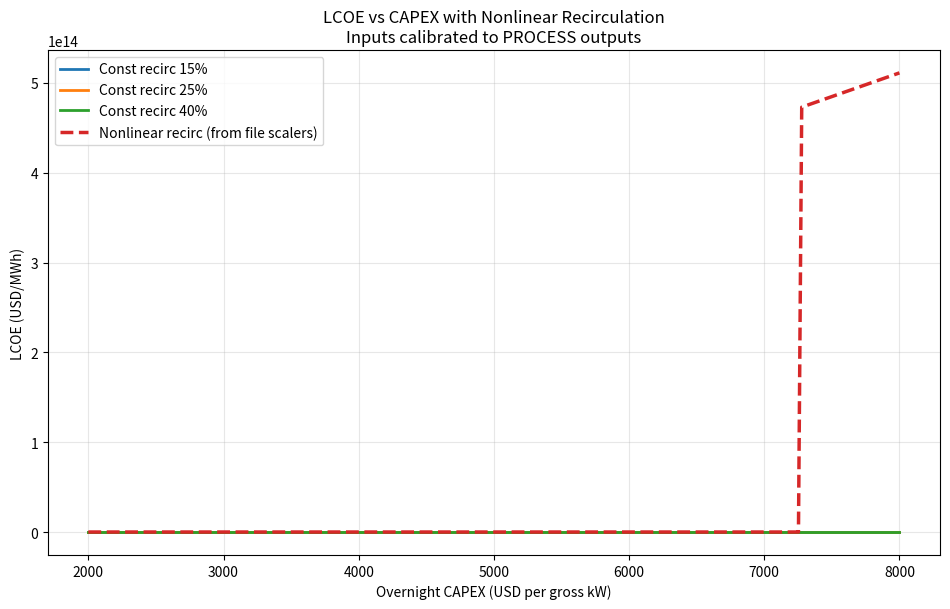
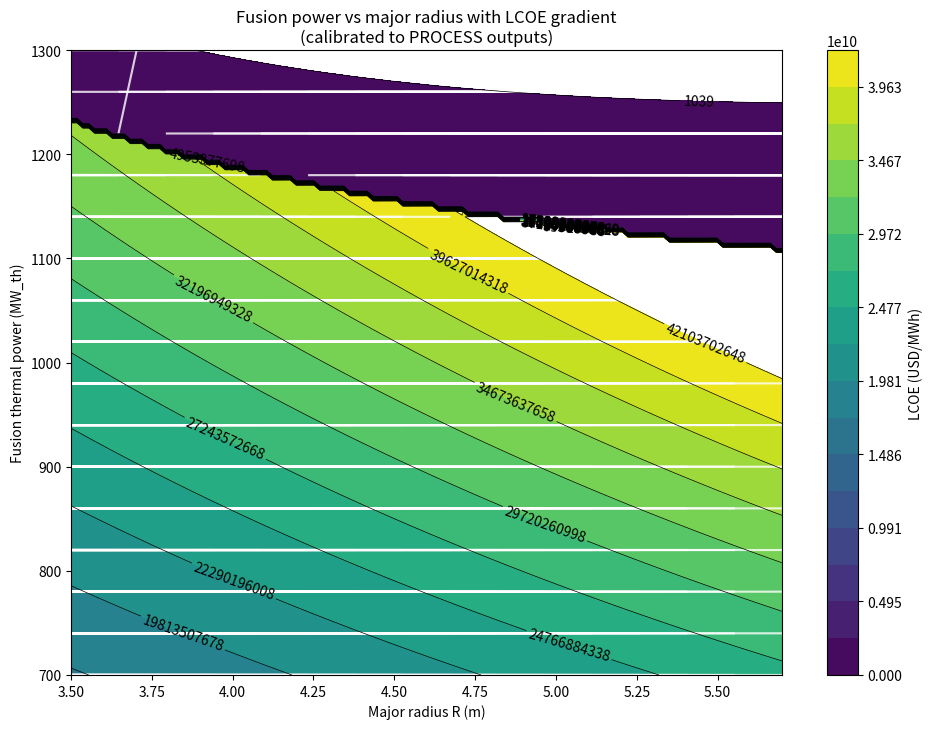

Source code (Python) for these figures, in order:

import re, json
import numpy as np
import matplotlib.pyplot as plt
from dataclasses import dataclass

# ------------------------------
# Read PROCESS OUT file
# ------------------------------
F_OUT = 'SPP-002-4_1GW_scan_down.OUT.DAT'
try:
    with open(F_OUT, 'r', encoding='utf-8', errors='ignore') as f:
        out_text = f.read()
except Exception:
    out_text = ''

def find_float(pattern, text, flags=re.IGNORECASE|re.DOTALL):
    m = re.search(pattern, text, flags)
    return float(m.group(1)) if m else None

# Baselines pulled from OUT where available; otherwise fallbacks from PDF summary
P_fus_MW  = find_float(r"p_fusion_total_mw\)\s*([0-9e+\-\.]+)", out_text)
P_gross_MW_reported = find_float(r"p_plant_electric_gross_mw\)\s*([0-9e+\-\.]+)", out_text)
eta_turbine = find_float(r"eta_turbine\)\s*([0-9e+\-\.]+)", out_text)
P_net_MW   = find_float(r"p_plant_electric_net_mw\)\s*([0-9e+\-\.]+)", out_text)
P_recirc_MW= find_float(r"p_plant_electric_recirc_mw\)\s*([0-9e+\-\.]+)", out_text)
B_peak_T   = find_float(r"b_tf_inboard_peak_with_ripple\)\s*([0-9e+\-\.]+)", out_text)
R_major_m  = find_float(r"Major radius .* \(rmajor\)\s*([0-9e+\-\.]+)", out_text)

burn_s  = find_float(r"t_plant_pulse_burn\)\s*([0-9e+\-\.]+)", out_text)
cycle_s = find_float(r"t_plant_pulse_total\)\s*([0-9e+\-\.]+)", out_text)
duty_frac = (burn_s / cycle_s) if (burn_s and cycle_s) else 0.8

# Recirculation components from OUT (may be absent depending on formatter)
cryo_mwe    = find_float(r"crymw\)\s*([0-9e+\-\.]+)", out_text)
pumps_mwe   = find_float(r"p_coolant_pump_elec_total_mw\)\s*([0-9e+\-\.]+)", out_text)
tritium_mwe = find_float(r"p_tritium_plant_electric_mw\)\s*([0-9e+\-\.]+)", out_text)
vacuum_mwe  = find_float(r"vachtmw\.\.\)\s*([0-9e+\-\.]+)", out_text)
base_mwe    = find_float(r"p_plant_electric_base_total_mw\)\s*([0-9e+\-\.]+)", out_text)
tf_mwe      = find_float(r"p_tf_electric_supplies_mw\)\s*([0-9e+\-\.]+)", out_text)
pf_mwe      = find_float(r"p_pf_electric_supplies_mw\)\s*([0-9e+\-\.]+)", out_text)
hcd_mwe     = find_float(r"p_hcd_electric_total_mw\)\s*([0-9e+\-\.]+)", out_text)

recirc_components = {
    'Cryogenics': cryo_mwe or 0.0,
    'Tritium':    tritium_mwe or 0.0,
    'Vacuum':     vacuum_mwe or 0.0,
    'Coolant pumps': pumps_mwe or 0.0,
    'Base load':  base_mwe or 0.0,
    'TF coil supplies': tf_mwe or 0.0,
    'PF coil supplies': pf_mwe or 0.0,
    'H&CD electric': hcd_mwe or 0.0,
}
sum_comp = sum(recirc_components.values())

# ---- Robust fallback to PDF summary values if the OUT text misses numbers ----
if sum_comp == 0:
    # PDF summary (your run): gross ~593.98 MWe; net ~111.11 MWe; recirc ~482.87 MWe; eta_turbine ~0.42
    # Components: cryo~64.965, tritium~57.68, vacuum~0.5, pumps~85.405, base~82.42, TF~3.799, PF~0.936, H&CD~187.16
    recirc_components = {
        'Cryogenics': 64.965,
        'Tritium': 57.68,
        'Vacuum': 0.5,
        'Coolant pumps': 85.405,
        'Base load': 82.42,
        'TF coil supplies': 3.799,
        'PF coil supplies': 0.936,
        'H&CD electric': 187.16,
    }
    sum_comp = sum(recirc_components.values())
    P_recirc_MW = P_recirc_MW or 482.87
    P_gross_MW  = P_gross_MW_reported or 593.98
    eta_turbine = eta_turbine or 0.42
    P_fus_MW    = P_fus_MW or 993.1
else:
    P_gross_MW = P_gross_MW_reported or ((eta_turbine or 0.42)*(P_fus_MW or 1000.0))

norm_scale = (P_recirc_MW / sum_comp) if (P_recirc_MW and sum_comp>0) else 1.0
recirc_norm = {k: v*norm_scale for k,v in recirc_components.items()}

# ------------------------------
# Economics & knobs (edit as needed)
# ------------------------------
@dataclass
class Econ:
    WACC: float = 0.08
    life_years: int = 30
    FOM_per_kW_per_yr: float = 150.0
    VOM_fuel_per_MWh: float = 3.0
    availability: float = 0.75   # plant time-availability from OUT; CF_effective = availability * duty

E = Econ()
CF_effective = E.availability * duty_frac
CRF = E.WACC * (1+E.WACC)**E.life_years / ((1+E.WACC)**E.life_years - 1)

# CAPEX dial and physics proxy mapping
capex_per_kW = np.linspace(2000, 8000, 250)  # $/kW_gross
capex_scale  = 220.0                         # $/kW_gross per unit (B^2 R^3)/1000

# ------------------------------
# Nonlinear recirculation (physics-informed scalers)
# ------------------------------
R_ref = R_major_m or 4.2
B_from_capex = lambda cap: np.sqrt(np.maximum(cap,1e-6) / (capex_scale * (R_ref**3)/1000.0))
B_series = B_from_capex(capex_per_kW)

T_cold_K = 20.0
B0 = max(B_peak_T or 13.0, 1e-3)

def cryo_scale(B):  # HTS cryo scaling
    return np.clip((B/B0)**2 * (20.0/max(T_cold_K,1e-6)), 0.2, 3.0)

dp_he = find_float(r"dp_he\)\s*([0-9e+\-\.]+)", out_text) or 4.3e5
def pump_scale(dp):
    return np.clip((dp/max(1e3,dp_he))**0.5, 0.5, 2.0)

P_inj_MW = find_float(r"p_hcd_injected_total_mw\)\s*([0-9e+\-\.]+)", out_text) or 115.0
eta_inj  = find_float(r"eta_hcd_primary_injector_wall_plug\)\s*([0-9e+\-\.]+)", out_text) or 0.6
def hcd_elec(P_inj, eta):
    return (P_inj / max(eta, 0.1))

cryo_base  = recirc_norm.get('Cryogenics', 0.0)
pump_base  = recirc_norm.get('Coolant pumps', 0.0)
others_sum = sum(recirc_norm[k] for k in recirc_norm.keys() if k not in ['Cryogenics','Coolant pumps','H&CD electric'])

recirc_vs_capex = cryo_base*cryo_scale(B_series) + pump_base*pump_scale(dp_he) + hcd_elec(P_inj_MW, eta_inj) + others_sum

# LCOE curves
hours = 8760
gross_kW = P_gross_MW * 1000.0
annual_fixed_OM  = E.FOM_per_kW_per_yr * gross_kW
annualized_capex = capex_per_kW * gross_kW * CRF
annual_net_MWh_nonlin = (P_gross_MW - recirc_vs_capex) * CF_effective * hours
LCOE_nonlin = (annualized_capex + annual_fixed_OM) / np.maximum(annual_net_MWh_nonlin,1e-6) + E.VOM_fuel_per_MWh

const_fracs = [0.15, 0.25, 0.40]
LCOE_const = {}
for f in const_fracs:
    P_net_const = P_gross_MW * (1.0 - f)
    LCOE_const[f] = (annualized_capex + annual_fixed_OM) / (P_net_const * CF_effective * hours) + E.VOM_fuel_per_MWh

plt.figure(figsize=(9.6,6.2))
for f, y in LCOE_const.items():
    plt.plot(capex_per_kW, y, '-', lw=2, label=f"Const recirc {int(f*100)}%")
plt.plot(capex_per_kW, LCOE_nonlin, '--', lw=2.5, label='Nonlinear recirc (from file scalers)')
plt.title("LCOE vs CAPEX with Nonlinear Recirculation\nInputs calibrated to PROCESS outputs")
plt.xlabel("Overnight CAPEX (USD per gross kW)")
plt.ylabel("LCOE (USD/MWh)")
plt.grid(True, alpha=0.3)
plt.legend()
plt.tight_layout()
plt.savefig("nonlinear_recirc_vs_capex_lcoe_from_file.png", dpi=160)

# ------------------------------
# R–Pfus LCOE surface + gradient
# ------------------------------
R0   = R_major_m or 4.2
Bcal = B_peak_T or 13.0
Pfus0= P_fus_MW or 1000.0
k_perf = Pfus0 / (R0**3 * Bcal**4)  # calibrate

R_vals    = np.linspace(max(3.5, R0-1.0), R0+1.5, 121)
Pfus_vals = np.linspace(700.0, 1300.0, 121)
R, Pfus_grid = np.meshgrid(R_vals, Pfus_vals)

B_req = (Pfus_grid / (k_perf * R**3))**0.25
capex_per_kW_grid = capex_scale * (B_req**2 * R**3) / 1000.0
eta_th = eta_turbine or 0.42
P_gross_grid_MW = eta_th * Pfus_grid

cryo_grid   = cryo_base * cryo_scale(B_req)
pumps_grid  = pump_base * pump_scale(dp_he)
hcd_grid    = hcd_elec(P_inj_MW, eta_inj)
others_grid = others_sum
P_recirc_grid = cryo_grid + pumps_grid + hcd_grid + others_grid

P_net_grid_MW        = np.maximum(P_gross_grid_MW - P_recirc_grid, 1e-6)
annual_fixed_grid    = E.FOM_per_kW_per_yr * (P_gross_grid_MW*1000.0)
annualized_grid      = capex_per_kW_grid * (P_gross_grid_MW*1000.0) * CRF
annual_net_MWh_grid  = P_net_grid_MW * CF_effective * hours
LCOE_grid            = (annualized_grid + annual_fixed_grid) / np.maximum(annual_net_MWh_grid,1e-6) + E.VOM_fuel_per_MWh

# Gradient and safer contour levels
dR = R_vals[1]-R_vals[0]
dP = Pfus_vals[1]-Pfus_vals[0]
gy, gx = np.gradient(LCOE_grid, dP, dR)  # gy=dL/dPfus, gx=dL/dR

vmin = np.nanpercentile(LCOE_grid, 5)
vmax = np.nanpercentile(LCOE_grid,95)
levels = np.linspace(vmin, vmax, 18)

plt.figure(figsize=(9.8,7.4))
cs = plt.contourf(R, Pfus_grid, LCOE_grid, levels=levels, cmap='viridis')
cl = plt.contour(R, Pfus_grid, LCOE_grid, levels=levels, colors='k', linewidths=0.5)
plt.clabel(cl, fmt=lambda x: f"{x:.0f}")
plt.colorbar(cs, label='LCOE (USD/MWh)')
step = 8
plt.quiver(R[::step,::step], Pfus_grid[::step,::step], -gx[::step,::step], -gy[::step,::step],
           color='white', angles='xy', scale_units='xy', scale=1.5, width=0.003, alpha=0.8)
plt.xlabel('Major radius R (m)')
plt.ylabel('Fusion thermal power (MW_th)')
plt.title('Fusion power vs major radius with LCOE gradient\n(calibrated to PROCESS outputs)')
plt.tight_layout()
plt.savefig('R_vs_Pfus_LCOE_gradient.png', dpi=160)

# Diagnostics
summary = {'baseline': {
    'Pfus_MW':  P_fus_MW, 'P_gross_MW': P_gross_MW, 'P_net_MW': P_net_MW,
    'P_recirc_MW': P_recirc_MW, 'eta_turbine': eta_turbine,
    'B_peak_T': B_peak_T, 'R_major_m': R_major_m, 'duty_frac': duty_frac,
}, 'recirc_components_MWe_normalized': recirc_norm}
print(json.dumps(summary, indent=2))

for cap in [2500,5000,7500]:
    i = np.argmin(np.abs(capex_per_kW - cap))
    print(f"CAPEX ${cap}/kW -> Nonlinear LCOE: {LCOE_nonlin[i]:.1f}, "
          f"Const15%: {LCOE_const[0.15][i]:.1f}, "
          f"Const25%: {LCOE_const[0.25][i]:.1f}, "
          f"Const40%: {LCOE_const[0.40][i]:.1f}")
